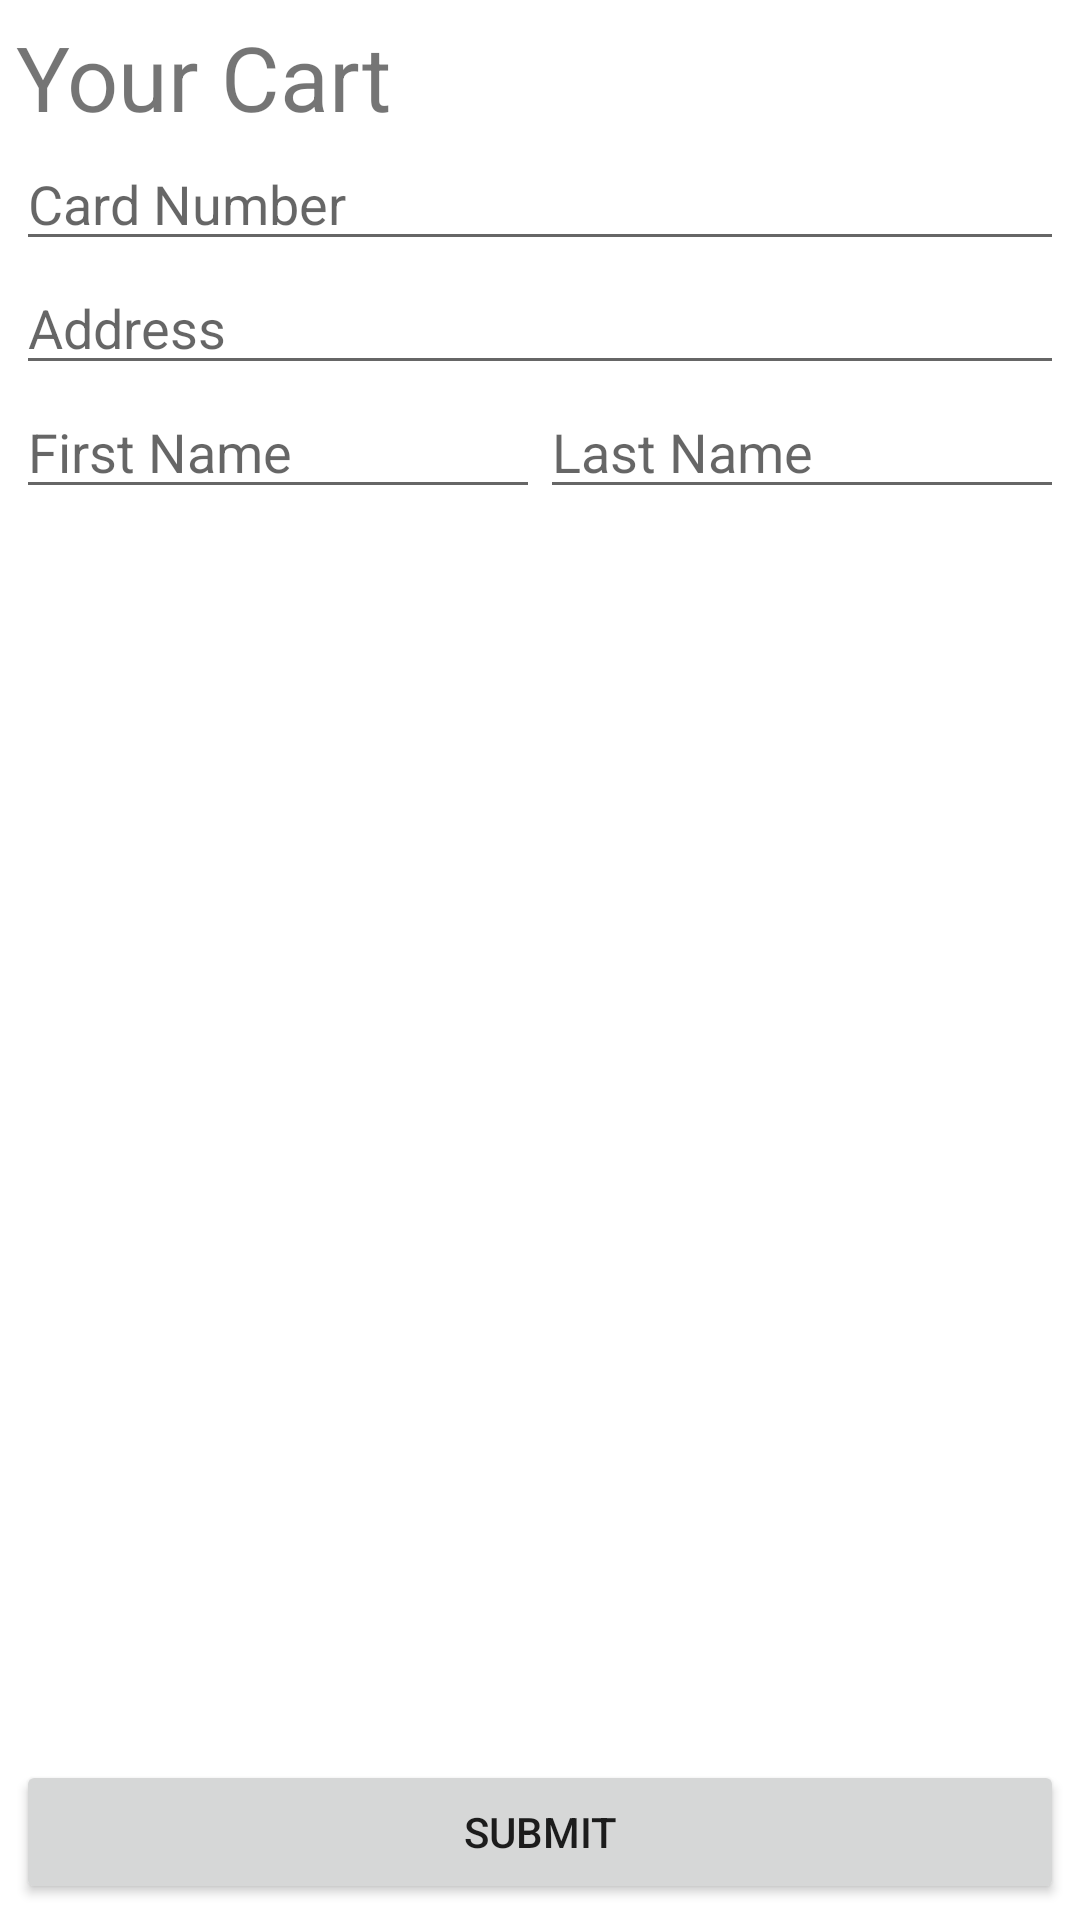

Layout XML and referenced resources for this Android screen:
<!-- AndroidManifest.xml: application theme Theme.Ecommerce -->
<!-- res/layout/activity_cart.xml -->
<?xml version="1.0" encoding="utf-8"?>
<androidx.constraintlayout.widget.ConstraintLayout xmlns:android="http://schemas.android.com/apk/res/android"
    xmlns:app="http://schemas.android.com/apk/res-auto"
    xmlns:tools="http://schemas.android.com/tools"
    android:layout_width="match_parent"
    android:layout_height="match_parent"
    android:padding="16px"
    tools:context=".cart.CartActivity">

    <TextView
        android:id="@+id/textView"
        android:layout_width="wrap_content"
        android:layout_height="wrap_content"
        android:text="Your Cart"
        android:textSize="30sp"
        app:layout_constraintLeft_toLeftOf="parent"
        app:layout_constraintTop_toTopOf="parent" />

    <androidx.recyclerview.widget.RecyclerView
        android:id="@+id/recycleView"
        android:layout_width="0dp"
        android:layout_height="wrap_content"
        app:layout_constraintLeft_toLeftOf="parent"
        app:layout_constraintRight_toRightOf="parent"
        app:layout_constraintTop_toBottomOf="@id/textView" />

    <EditText
        android:id="@+id/cardNumber"
        android:layout_width="0dp"
        android:layout_height="wrap_content"
        android:hint="Card Number"
        app:layout_constraintLeft_toLeftOf="parent"
        app:layout_constraintRight_toRightOf="parent"
        app:layout_constraintTop_toBottomOf="@id/recycleView" />

    <EditText
        android:id="@+id/address"
        android:layout_width="0dp"
        android:layout_height="wrap_content"
        android:hint="Address"
        app:layout_constraintLeft_toLeftOf="parent"
        app:layout_constraintRight_toRightOf="parent"
        app:layout_constraintTop_toBottomOf="@id/cardNumber" />

    <EditText
        android:id="@+id/firstName"
        android:layout_width="0dp"
        android:layout_height="wrap_content"
        android:hint="First Name"
        app:layout_constraintEnd_toStartOf="@+id/lastName"
        app:layout_constraintHorizontal_bias="0.5"
        app:layout_constraintStart_toStartOf="parent"
        app:layout_constraintTop_toBottomOf="@id/address" />

    <EditText
        android:id="@+id/lastName"
        android:layout_width="0dp"
        android:layout_height="wrap_content"
        android:hint="Last Name"
        app:layout_constraintEnd_toEndOf="parent"
        app:layout_constraintHorizontal_bias="0.5"
        app:layout_constraintStart_toEndOf="@+id/firstName"
        app:layout_constraintTop_toBottomOf="@id/address" />
    <Button
        android:layout_width="0dp"
        android:layout_height="wrap_content"
        app:layout_constraintBottom_toBottomOf="parent"
        app:layout_constraintLeft_toLeftOf="parent"
        app:layout_constraintRight_toRightOf="parent"
        android:text="Submit"/>
</androidx.constraintlayout.widget.ConstraintLayout>
<!-- resources referenced by this layout -->
<resources>
  <style name="Theme.Ecommerce" parent="Theme.MaterialComponents.DayNight.DarkActionBar">
          
          <item name="colorPrimary">@color/purple_500</item>
          <item name="colorPrimaryVariant">@color/purple_700</item>
          <item name="colorOnPrimary">@color/white</item>
          
          <item name="colorSecondary">@color/teal_200</item>
          <item name="colorSecondaryVariant">@color/teal_700</item>
          <item name="colorOnSecondary">@color/black</item>
          
          <item name="android:statusBarColor" tools:targetApi="l">?attr/colorPrimaryVariant</item>
          
  
          <item name="android:windowContentTransitions">true</item>
      </style>
  <!-- not gathered from this repository: default colours our renderer supplied (Android Studio template values) -->
  <color name="purple_500">#FF6200EE</color>
  <color name="purple_700">#FF3700B3</color>
  <color name="teal_200">#FF03DAC5</color>
  <color name="teal_700">#FF018786</color>
  <color name="black">#FF000000</color>
  <color name="white">#FFFFFFFF</color>
</resources>
